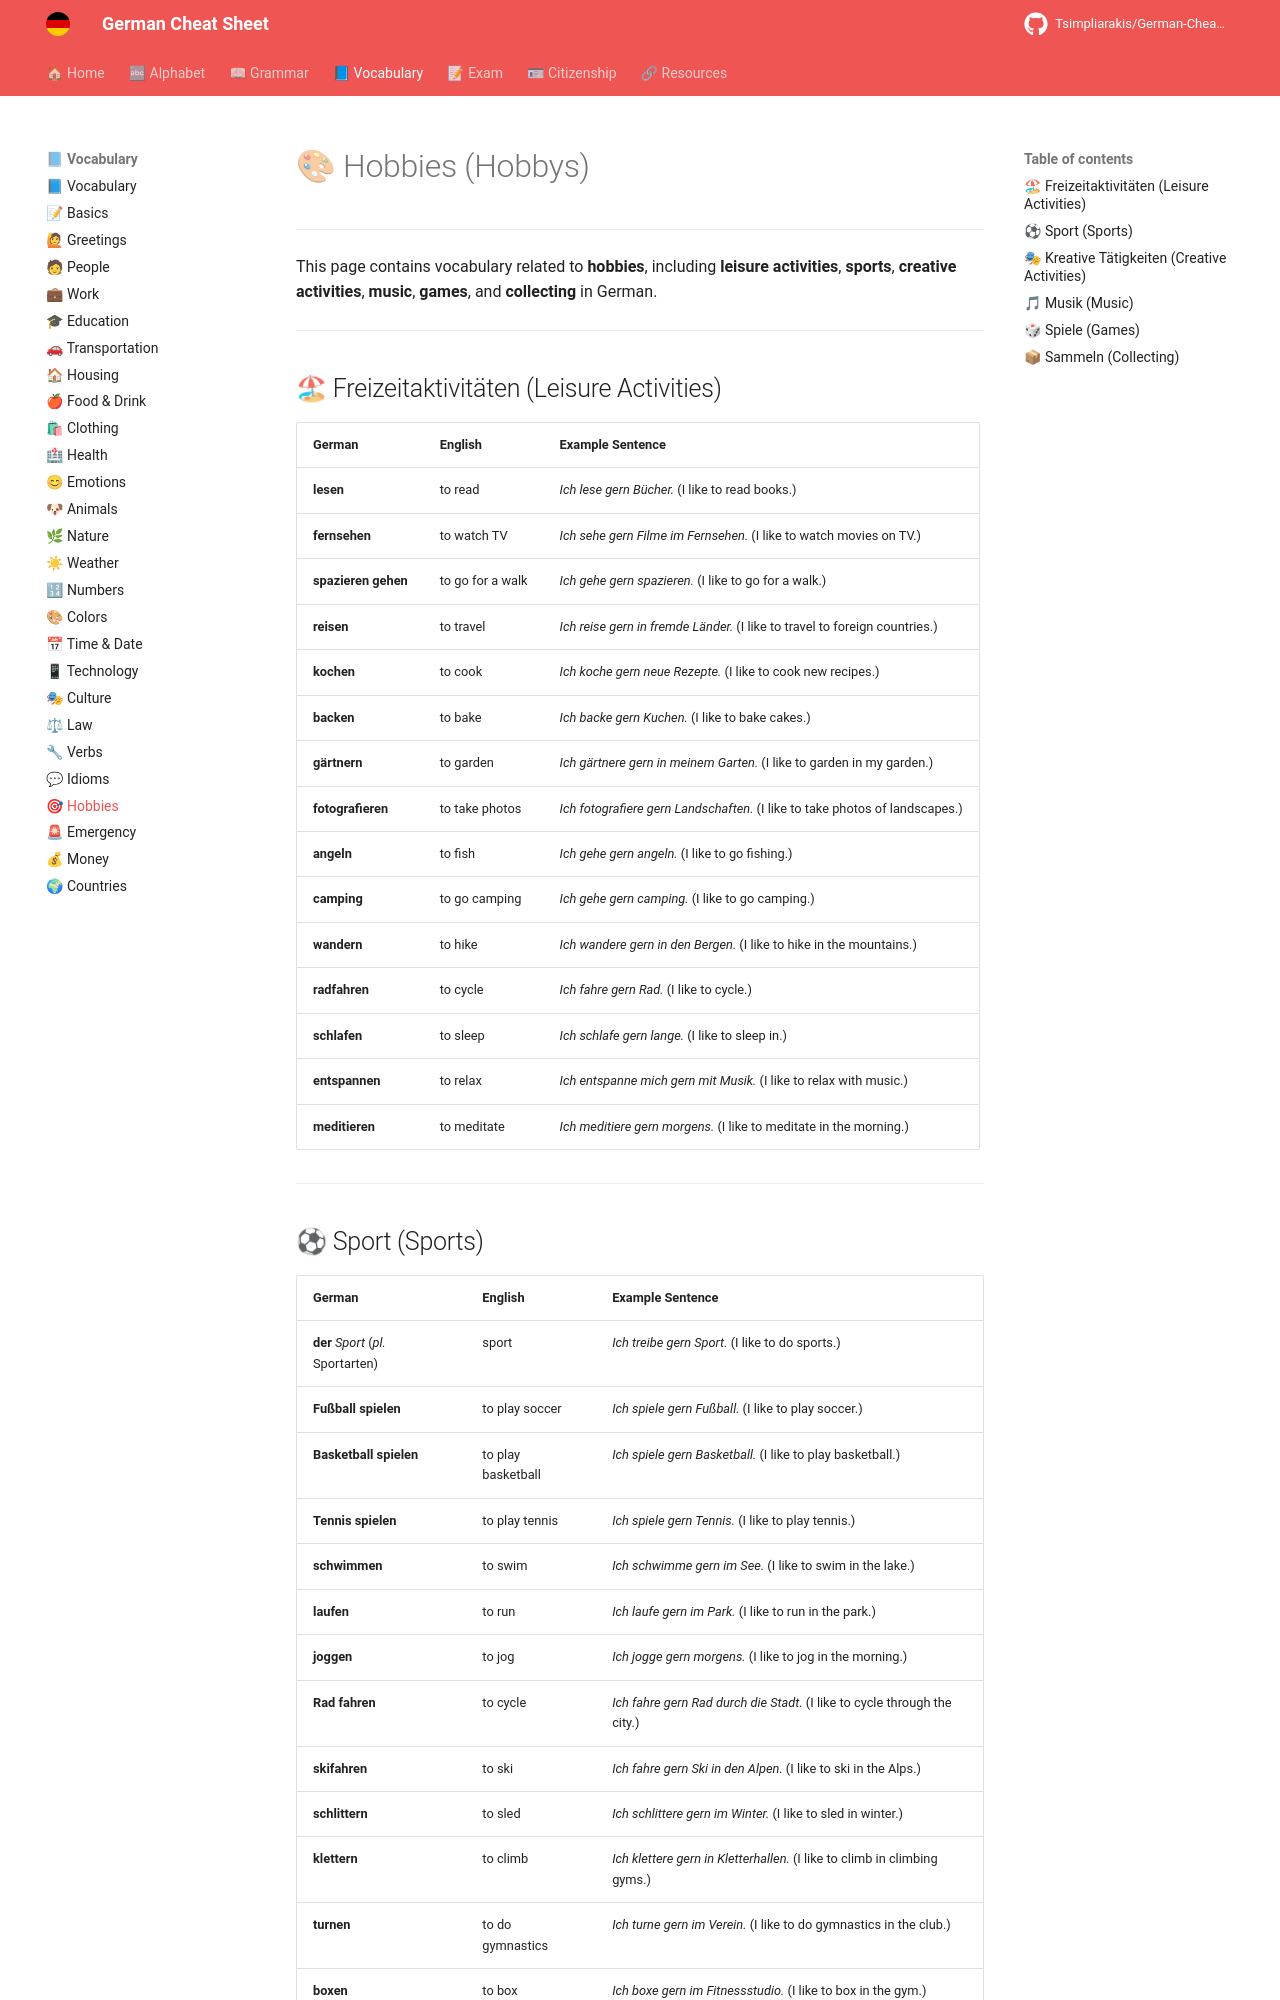

repository: Tsimpliarakis/German-Cheat-Sheet · page: vocabulary/hobbies/index.html · generator: mkdocs

# 🎨 Hobbies (Hobbys)

---

This page contains vocabulary related to **hobbies**, including **leisure activities**, **sports**, **creative activities**, **music**, **games**, and **collecting** in German.

---

## 🏖 Freizeitaktivitäten (Leisure Activities)

| German                     | English          | Example Sentence                          |
|----------------------------|------------------|-------------------------------------------|
| **lesen**                  | to read          | *Ich lese gern Bücher.* (I like to read books.) |
| **fernsehen**              | to watch TV      | *Ich sehe gern Filme im Fernsehen.* (I like to watch movies on TV.) |
| **spazieren gehen**        | to go for a walk | *Ich gehe gern spazieren.* (I like to go for a walk.) |
| **reisen**                 | to travel        | *Ich reise gern in fremde Länder.* (I like to travel to foreign countries.) |
| **kochen**                 | to cook          | *Ich koche gern neue Rezepte.* (I like to cook new recipes.) |
| **backen**                 | to bake          | *Ich backe gern Kuchen.* (I like to bake cakes.) |
| **gärtnern**               | to garden        | *Ich gärtnere gern in meinem Garten.* (I like to garden in my garden.) |
| **fotografieren**          | to take photos   | *Ich fotografiere gern Landschaften.* (I like to take photos of landscapes.) |
| **angeln**                 | to fish          | *Ich gehe gern angeln.* (I like to go fishing.) |
| **camping**                | to go camping    | *Ich gehe gern camping.* (I like to go camping.) |
| **wandern**                | to hike          | *Ich wandere gern in den Bergen.* (I like to hike in the mountains.) |
| **radfahren**              | to cycle         | *Ich fahre gern Rad.* (I like to cycle.) |
| **schlafen**               | to sleep         | *Ich schlafe gern lange.* (I like to sleep in.) |
| **entspannen**             | to relax         | *Ich entspanne mich gern mit Musik.* (I like to relax with music.) |
| **meditieren**             | to meditate      | *Ich meditiere gern morgens.* (I like to meditate in the morning.) |

---
